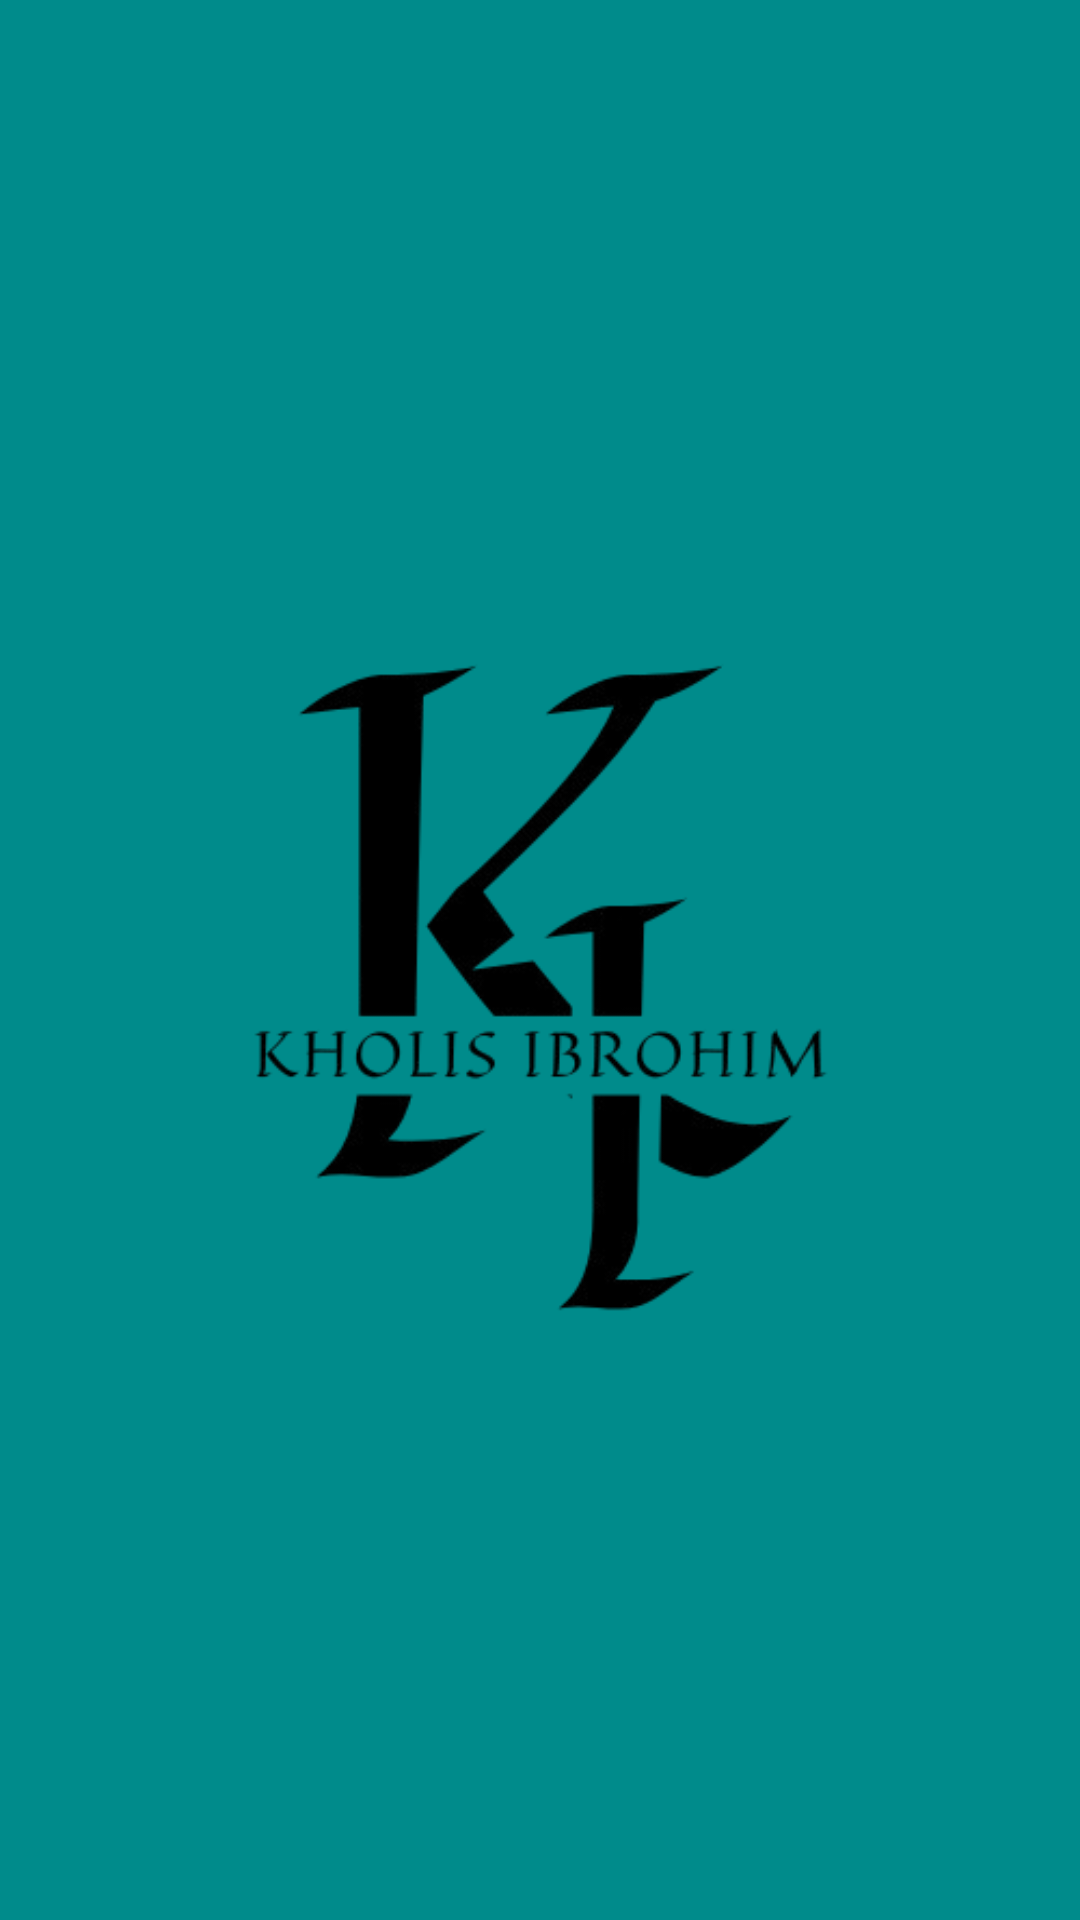

Layout XML and referenced resources for this Android screen:
<!-- AndroidManifest.xml: application theme Theme.UjianDasar -->
<!-- res/layout/activity_intro.xml -->
<?xml version="1.0" encoding="utf-8"?>
<LinearLayout xmlns:android="http://schemas.android.com/apk/res/android"
    xmlns:app="http://schemas.android.com/apk/res-auto"
    xmlns:tools="http://schemas.android.com/tools"
    android:id="@+id/main"
    android:layout_width="match_parent"
    android:layout_height="match_parent"
    tools:context=".intro"
    orientation="vertical"
    android:background="@color/button">

    <ImageView
        android:layout_width="match_parent"
        android:layout_height="match_parent"
        android:src="@drawable/logo"/>

</LinearLayout>
<!-- resources referenced by this layout -->
<resources>
  <color name="button">#008B8B</color>
  <!-- drawable logo: png bitmap (drawable, 30226 bytes) -->
  <style name="Theme.UjianDasar" parent="Base.Theme.UjianDasar" />
  <style name="Base.Theme.UjianDasar" parent="Theme.Material3.DayNight.NoActionBar">
          
          
      </style>
</resources>
